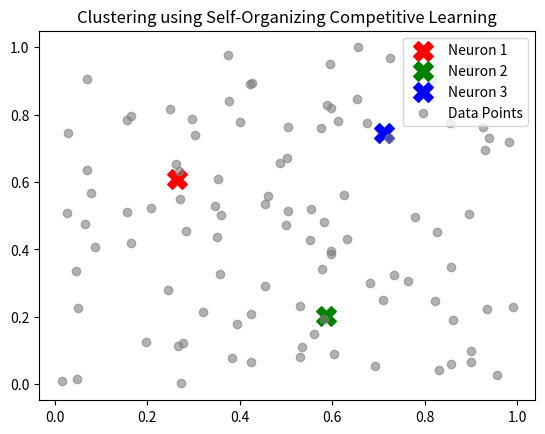

Write the Python code that produced this figure.
import numpy as np
import matplotlib.pyplot as plt

# Generate random 2D data points
data = np.random.rand(100, 2)

# Number of clusters (neurons)
clusters = 3
weights = np.random.rand(clusters, 2)

# Learning parameters
lr = 0.2
epochs = 100

# Training
for _ in range(epochs):
    for x in data:
        # Find the winning neuron (closest weight)
        winner = np.argmin(np.linalg.norm(x - weights, axis=1))
        # Update only the winner's weights
        weights[winner] += lr * (x - weights[winner])
    lr *= 0.99  # decay learning rate

# Visualization
colors = ['r', 'g', 'b']
for i in range(clusters):
    plt.scatter(weights[i][0], weights[i][1], c=colors[i], marker='X', s=200, label=f'Neuron {i+1}')

plt.scatter(data[:, 0], data[:, 1], c='gray', alpha=0.6, label='Data Points')
plt.title("Clustering using Self-Organizing Competitive Learning")
plt.legend()
plt.show()
